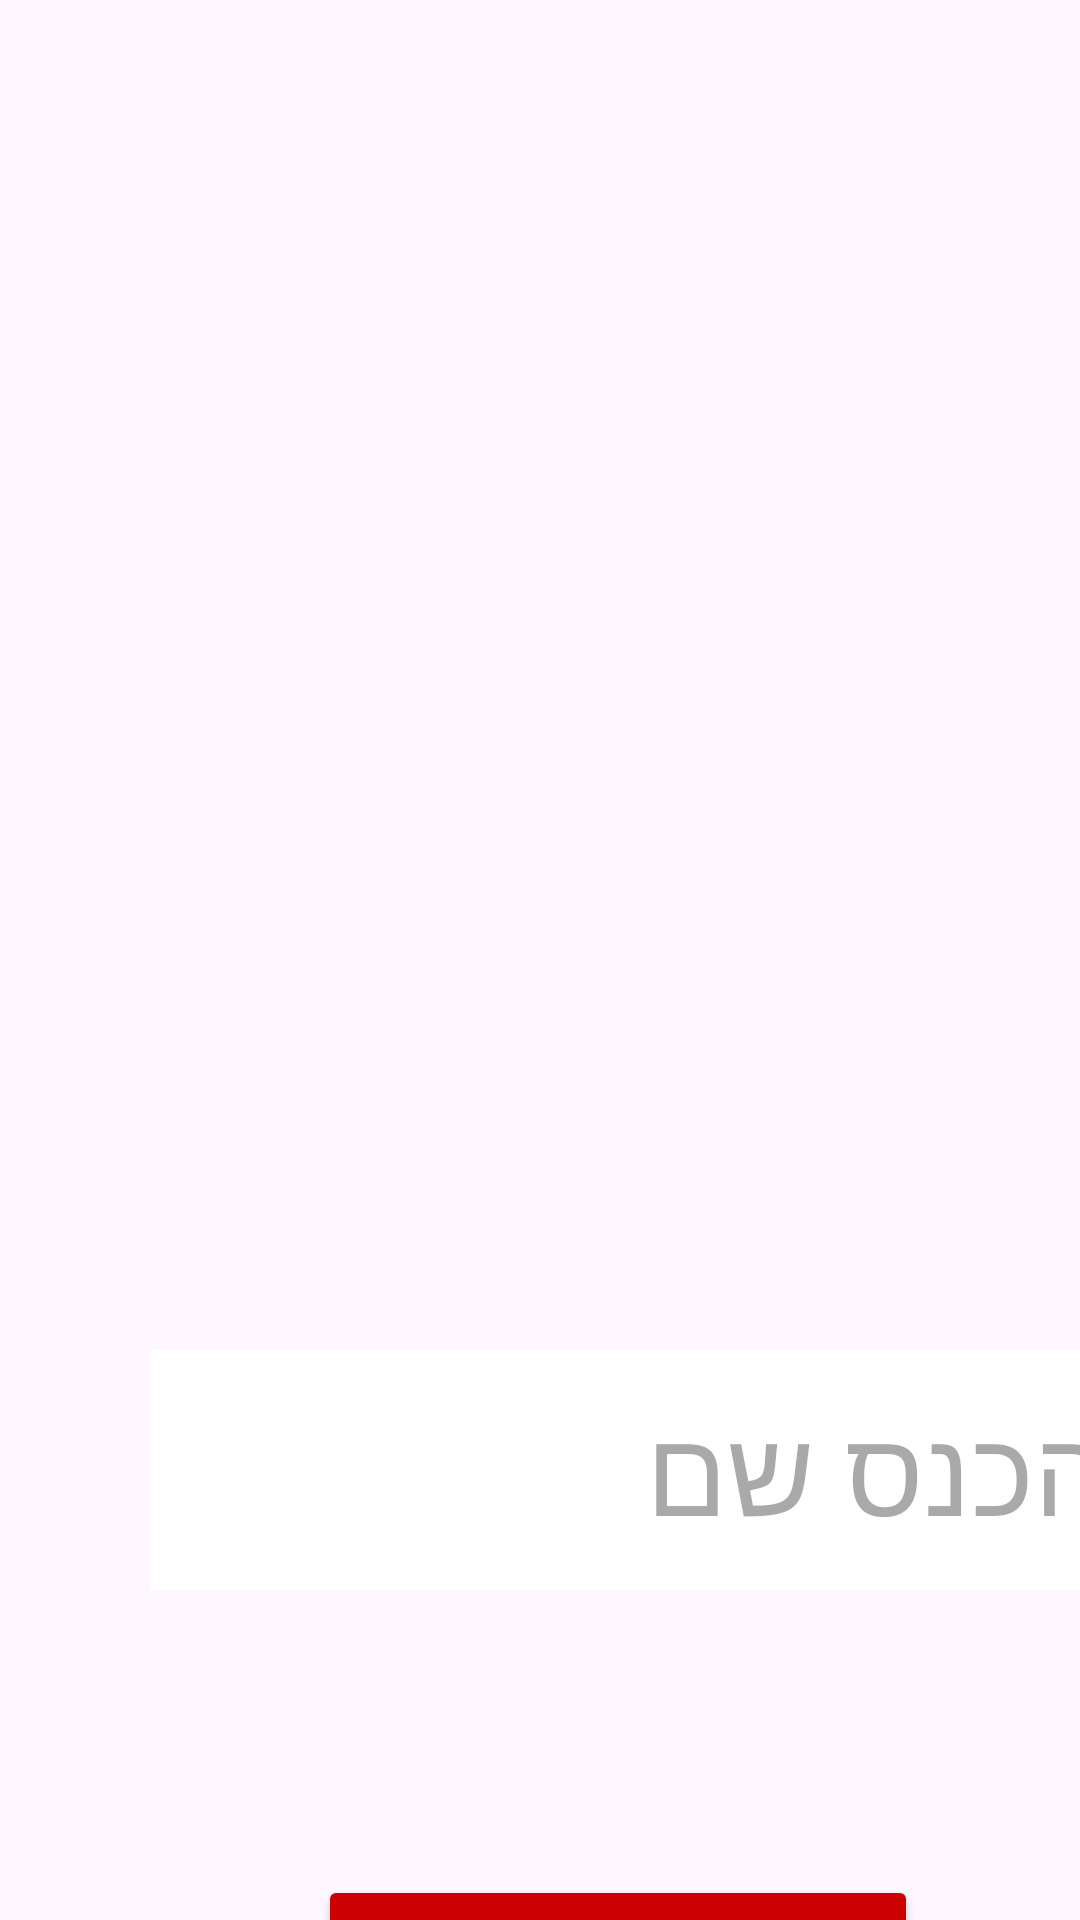

Reconstruct the res/layout file that produces this screen, plus the resources it refers to.
<!-- AndroidManifest.xml: application theme Theme.DanielColorSwitch -->
<!-- res/layout/activity_name.xml -->
<?xml version="1.0" encoding="utf-8"?>
<LinearLayout xmlns:android="http://schemas.android.com/apk/res/android"
    xmlns:app="http://schemas.android.com/apk/res-auto"
    xmlns:tools="http://schemas.android.com/tools"
    android:id="@+id/main"
    android:layout_width="match_parent"
    android:layout_height="match_parent"
    android:orientation="vertical"
    android:background="@drawable/backgroundplay"
    >


    <EditText
        android:id="@+id/editTextName"
        android:layout_width="320dp"
        android:layout_height="80dp"
        android:hint="הכנס שם"
        android:textSize="40dp"
        android:background="@android:color/white"
        android:layout_marginTop="450dp"
        android:layout_marginStart="50dp"
        android:textColor="@android:color/black"
        android:inputType="textPersonName" />



    <Button
        android:id="@+id/btnStart"
        android:layout_width="200dp"
        android:layout_height="113dp"
        android:layout_alignParentTop="true"
        android:layout_alignParentBottom="true"
        android:layout_marginTop="95dp"
        android:layout_marginLeft="106dp"
        android:backgroundTint="@android:color/holo_red_dark"
        android:text="Start"
        android:textColor="@android:color/white"
        android:textSize="40sp" />
</LinearLayout>
<!-- resources referenced by this layout -->
<resources>
  <style name="Theme.DanielColorSwitch" parent="Base.Theme.DanielColorSwitch" />
  <style name="Base.Theme.DanielColorSwitch" parent="Theme.Material3.DayNight.NoActionBar">
          
          
      </style>
</resources>
